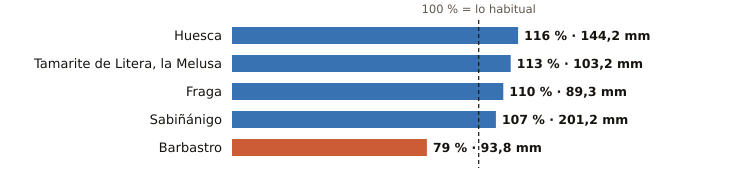

The data file committed next to this chart (first rows):
estacion, provincia, indicativo, mm_otono, referencia_mm, pct, periodo_referencia, hasta, hora
Huesca, Huesca, 9901X, 144.2, 124.1, 116, 2009-2025, 2026-11-18, 23
Tamarite de Litera, la Melusa, Huesca, 9918Y, 103.2, 91.2, 113, 2009-2025, 2026-11-18, 23
Fraga, Huesca, 9924X, 89.3, 81.2, 110, 2009-2025, 2026-11-18, 23
Sabiñánigo, Huesca, 9460X, 201.2, 188.1, 107, 2004-2025, 2026-11-18, 23
Barbastro, Huesca, 9866C, 93.8, 119.3, 79, 2009-2025, 2026-11-18, 23
